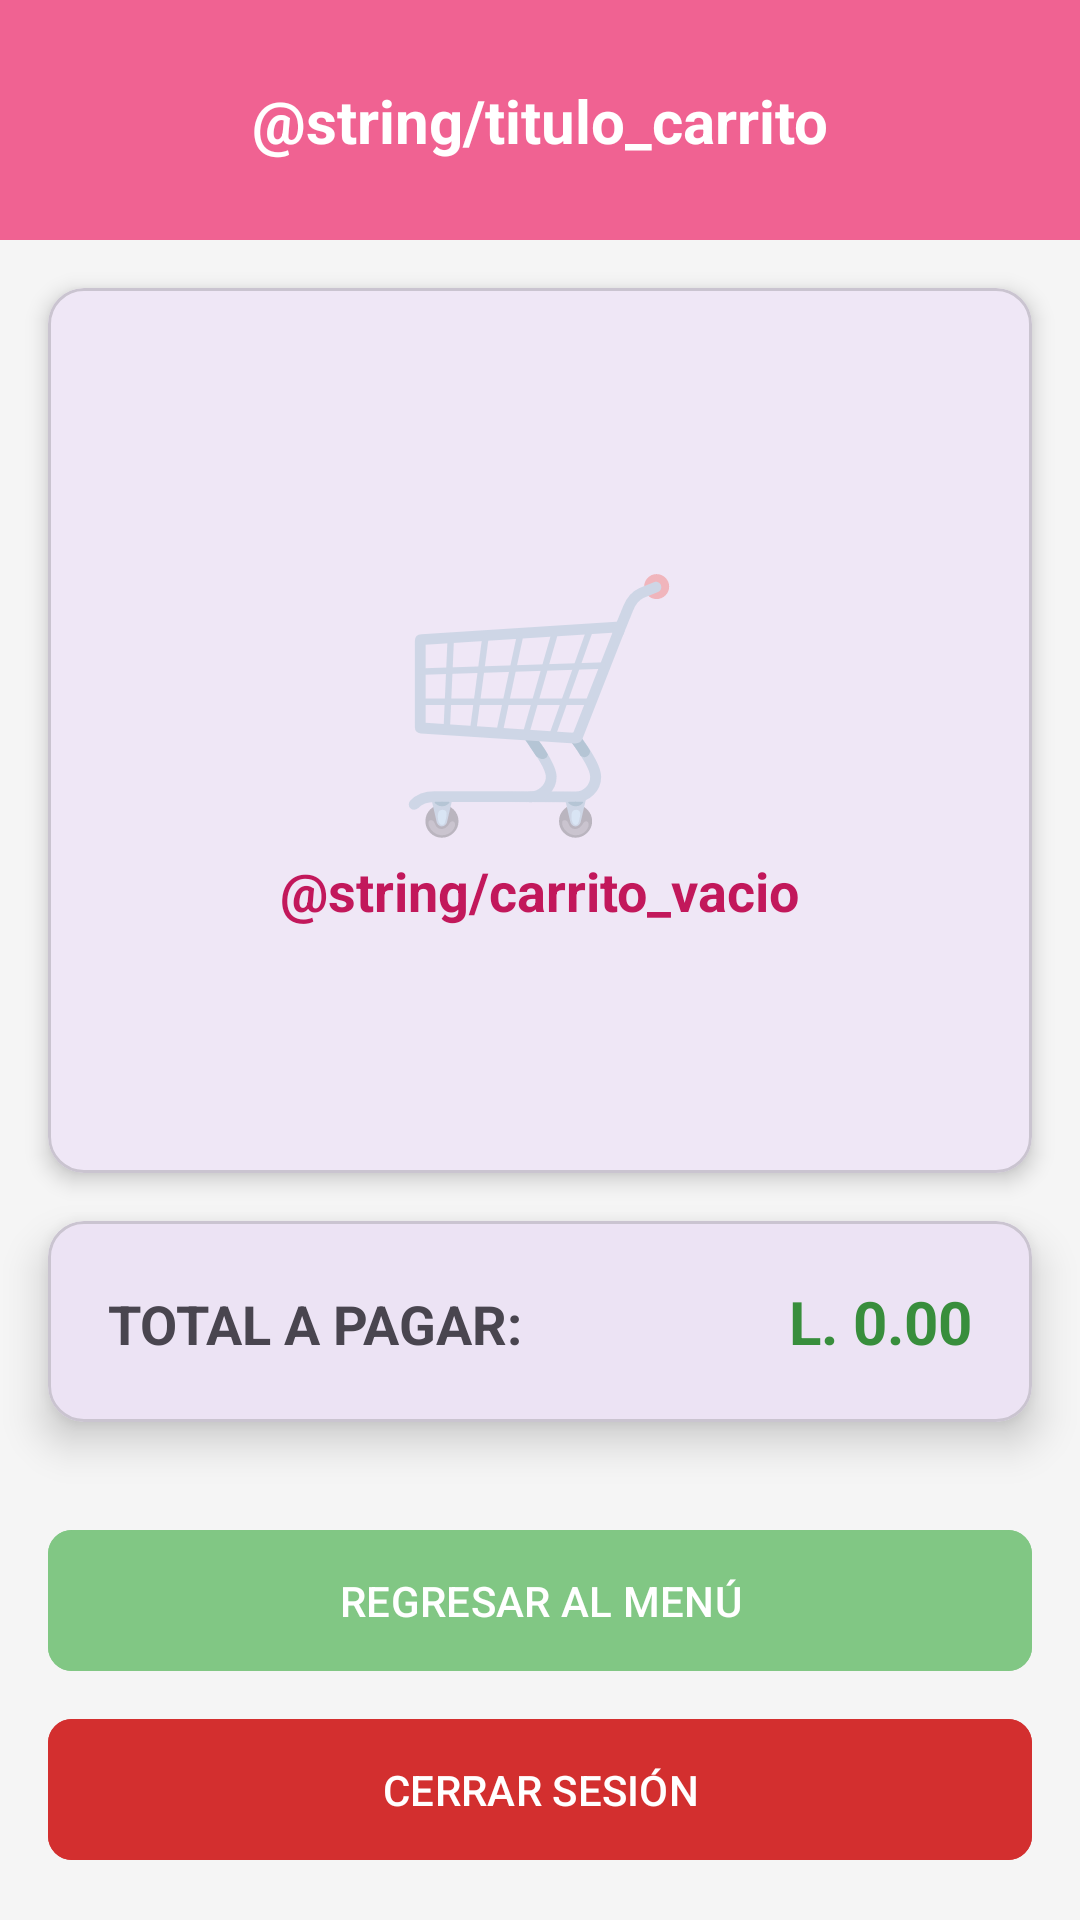

Here is an Android app screen rendered from its layout file. Give the layout XML and the strings, colors and styles it references.
<!-- AndroidManifest.xml: application theme Theme.Flowertl -->
<!-- res/layout/activity_carrito.xml -->
<?xml version="1.0" encoding="utf-8"?>
<androidx.constraintlayout.widget.ConstraintLayout xmlns:android="http://schemas.android.com/apk/res/android"
    xmlns:app="http://schemas.android.com/apk/res-auto"
    android:layout_width="match_parent"
    android:layout_height="match_parent"
    android:background="@color/gris_fondo">

    <View
        android:id="@+id/header"
        android:layout_width="match_parent"
        android:layout_height="80dp"
        android:background="@color/rosa_primario"
        app:layout_constraintTop_toTopOf="parent"/>

    <TextView
        android:layout_width="wrap_content"
        android:layout_height="wrap_content"
        android:text="@string/titulo_carrito"
        android:textColor="@color/white"
        android:textSize="20sp"
        android:textStyle="bold"
        app:layout_constraintBottom_toBottomOf="@+id/header"
        app:layout_constraintEnd_toEndOf="parent"
        app:layout_constraintStart_toStartOf="parent"
        app:layout_constraintTop_toTopOf="@+id/header" />

    <com.google.android.material.card.MaterialCardView
        android:layout_width="match_parent"
        android:layout_height="0dp"
        android:layout_margin="16dp"
        app:cardCornerRadius="12dp"
        app:cardElevation="4dp"
        app:layout_constraintBottom_toTopOf="@+id/layout_total"
        app:layout_constraintTop_toBottomOf="@+id/header">

        <LinearLayout
            android:layout_width="match_parent"
            android:layout_height="match_parent"
            android:orientation="vertical"
            android:gravity="center"
            android:padding="20dp">

            <TextView
                android:layout_width="wrap_content"
                android:layout_height="wrap_content"
                android:text="🛒"
                android:textSize="80sp"
                android:alpha="0.3"/>

            <TextView
                android:layout_width="wrap_content"
                android:layout_height="wrap_content"
                android:text="@string/carrito_vacio"
                android:textSize="18sp"
                android:textColor="@color/rosa_oscuro"
                android:textStyle="bold"/>
        </LinearLayout>
    </com.google.android.material.card.MaterialCardView>

    <com.google.android.material.card.MaterialCardView
        android:id="@+id/layout_total"
        android:layout_width="match_parent"
        android:layout_height="wrap_content"
        android:layout_margin="16dp"
        app:cardCornerRadius="12dp"
        app:cardElevation="8dp"
        app:layout_constraintBottom_toTopOf="@+id/layout_buttons">

        <LinearLayout
            android:layout_width="match_parent"
            android:layout_height="wrap_content"
            android:orientation="horizontal"
            android:padding="20dp">
            <TextView
                android:layout_width="0dp"
                android:layout_height="wrap_content"
                android:layout_weight="1"
                android:text="@string/total_pagar"
                android:textStyle="bold"
                android:textSize="18sp"/>
            <TextView
                android:layout_width="wrap_content"
                android:layout_height="wrap_content"
                android:text="@string/total_cero"
                android:textColor="@color/verde_oscuro"
                android:textStyle="bold"
                android:textSize="20sp"/>
        </LinearLayout>
    </com.google.android.material.card.MaterialCardView>

    <LinearLayout
        android:id="@+id/layout_buttons"
        android:layout_width="match_parent"
        android:layout_height="wrap_content"
        android:orientation="vertical"
        android:padding="16dp"
        app:layout_constraintBottom_toBottomOf="parent">

        <com.google.android.material.button.MaterialButton
            android:id="@+id/btnRegresar"
            android:layout_width="match_parent"
            android:layout_height="55dp"
            android:text="@string/btn_regresar"
            app:cornerRadius="8dp"
            android:backgroundTint="@color/verde_secundario"
            android:textColor="@color/white"
            android:layout_marginBottom="8dp"/>

        <com.google.android.material.button.MaterialButton
            android:id="@+id/btnCerrarSesion"
            android:layout_width="match_parent"
            android:layout_height="55dp"
            android:text="@string/btn_cerrar_sesion"
            app:cornerRadius="8dp"
            android:backgroundTint="@color/rojo_error"
            android:textColor="@color/white"/>
    </LinearLayout>

</androidx.constraintlayout.widget.ConstraintLayout>
<!-- resources referenced by this layout -->
<resources>
  <color name="gris_fondo">#F5F5F5</color>
  <color name="rojo_error">#D32F2F</color>
  <color name="rosa_oscuro">#C2185B</color>
  <color name="rosa_primario">#F06292</color>
  <color name="verde_oscuro">#388E3C</color>
  <color name="verde_secundario">#81C784</color>
  <color name="white">#FFFFFFFF</color>
  <string name="btn_cerrar_sesion">CERRAR SESIÓN</string>
  <string name="btn_regresar">REGRESAR AL MENÚ</string>
  <string name="total_cero">L. 0.00</string>
  <string name="total_pagar">TOTAL A PAGAR:</string>
  <style name="Theme.Flowertl" parent="Base.Theme.Flowertl" />
  <style name="Base.Theme.Flowertl" parent="Theme.Material3.DayNight.NoActionBar">
          
          
      </style>
</resources>
